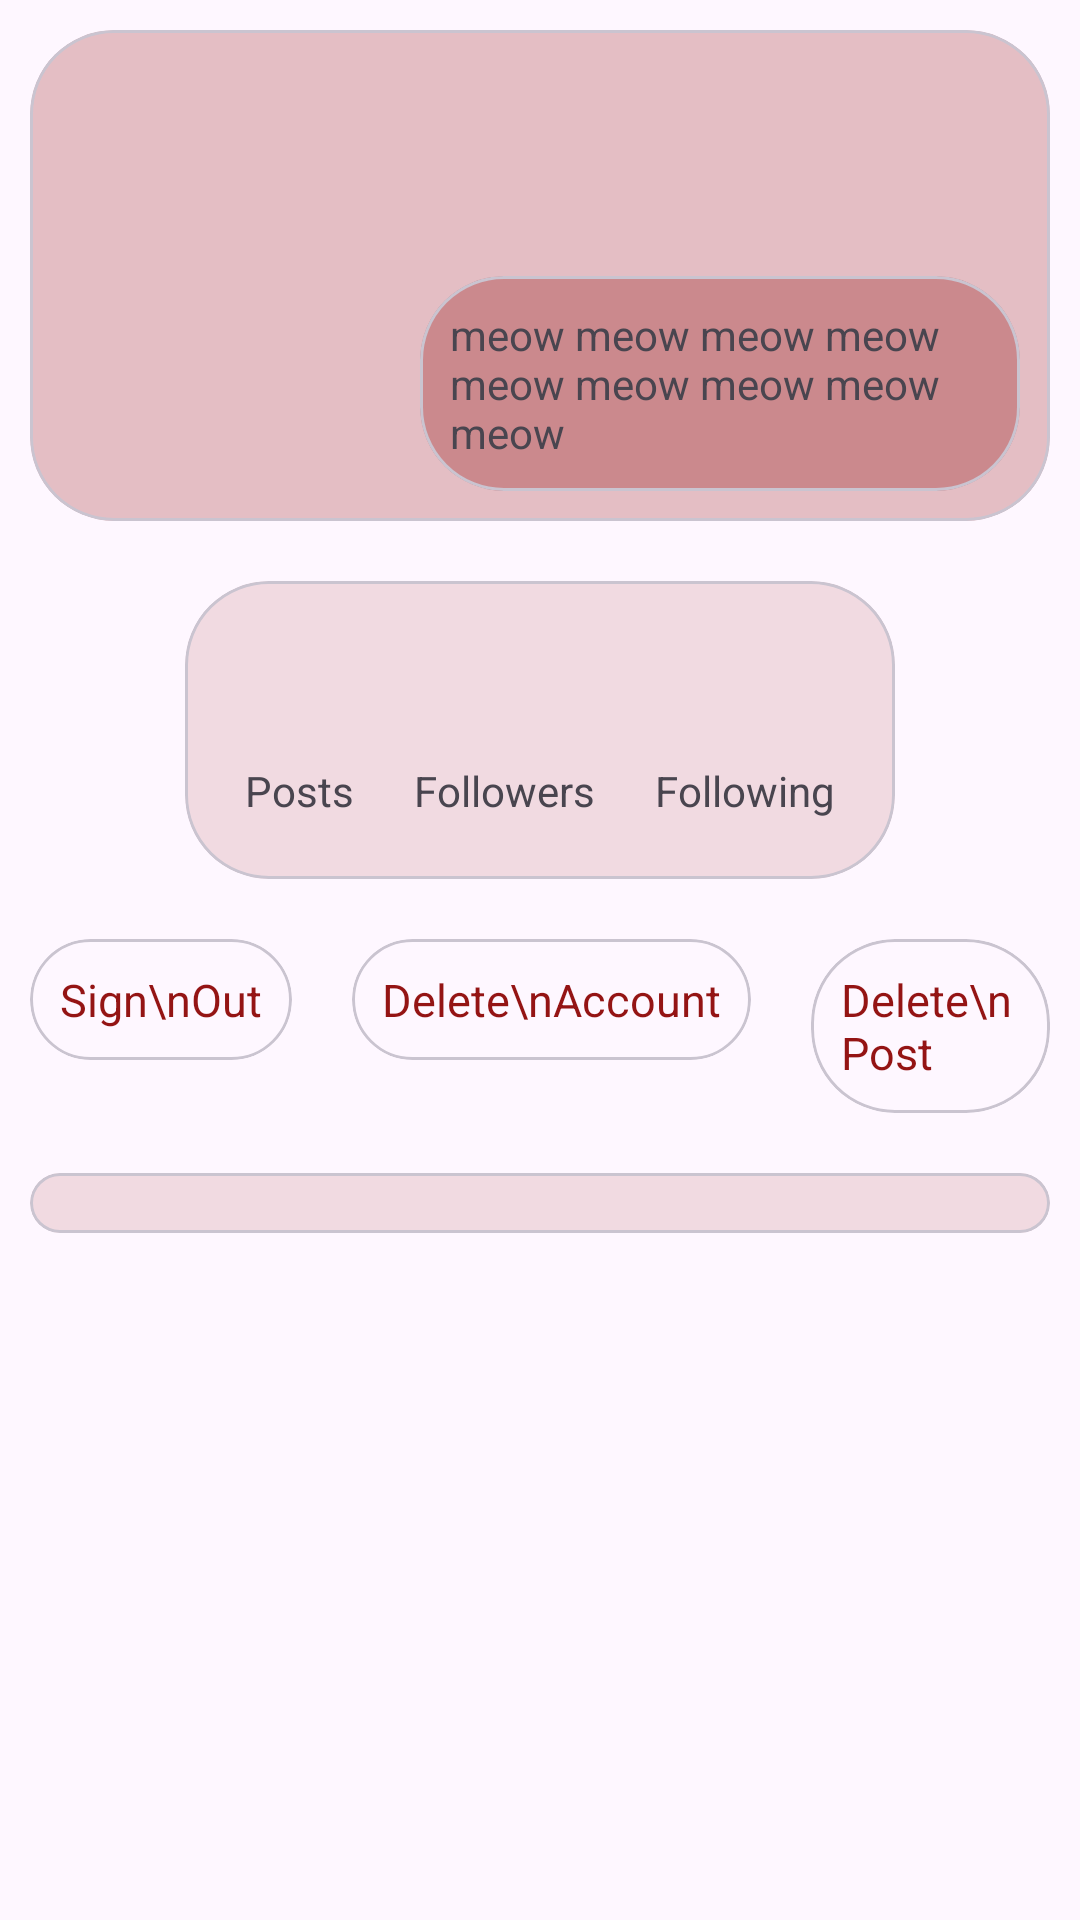

Here is an Android app screen rendered from its layout file. Give the layout XML and the strings, colors and styles it references.
<!-- AndroidManifest.xml: application theme Theme.TheHOOD -->
<!-- res/layout/fragment_profile_home_screen.xml -->
<?xml version="1.0" encoding="utf-8"?>
<FrameLayout xmlns:android="http://schemas.android.com/apk/res/android"
    xmlns:tools="http://schemas.android.com/tools"
    android:layout_width="match_parent"
    android:layout_height="match_parent"
    xmlns:app="http://schemas.android.com/apk/res-auto"
    tools:context=".ProfileHomeScreen">

    <LinearLayout
        android:layout_width="match_parent"
        android:layout_height="match_parent"
        android:orientation="vertical"
        tools:context=".ProfilePage">

        <com.google.android.material.card.MaterialCardView
            app:cardCornerRadius="28dp"
            android:layout_margin="10dp"
            android:backgroundTint="#40941414"
            android:layout_width="match_parent"
            android:layout_height="wrap_content">

            <LinearLayout
                android:layout_width="match_parent"
                android:layout_height="wrap_content"
                android:orientation="horizontal">

                <com.google.android.material.imageview.ShapeableImageView
                    android:layout_gravity="center"
                    android:layout_width="100dp"
                    android:layout_height="100dp"
                    android:layout_margin="10dp"
                    android:id="@+id/profilepfp"
                    app:shapeAppearanceOverlay="@style/roundimg"/>

                <LinearLayout
                    android:layout_width="wrap_content"
                    android:layout_height="wrap_content"
                    android:orientation="vertical">

                    <TextView
                        android:id="@+id/fullname"
                        android:textSize="20sp"
                        android:textStyle="bold"
                        android:layout_margin="10dp"
                        android:layout_width="wrap_content"
                        android:layout_height="wrap_content"/>


                    <LinearLayout
                        android:layout_width="wrap_content"
                        android:layout_height="wrap_content"
                        android:orientation="horizontal">

                        <TextView
                            android:id="@+id/username"
                            android:layout_gravity="center"
                            android:layout_marginStart="10dp"
                            android:layout_width="wrap_content"
                            android:layout_height="wrap_content"/>

                        <ImageView
                            android:id="@+id/star"
                            android:layout_margin="5dp"
                            android:layout_width="15dp"
                            android:layout_height="15dp"
                            android:layout_gravity="center"/>

                    </LinearLayout>


                    <com.google.android.material.card.MaterialCardView
                        android:backgroundTint="#50941414"
                        app:cardCornerRadius="28dp"
                        android:layout_margin="10dp"
                        android:layout_width="wrap_content"
                        android:layout_height="wrap_content">

                        <TextView
                            android:id="@+id/bio"
                            android:layout_margin="10dp"
                            android:text="meow meow meow meow meow meow meow meow meow"
                            android:layout_width="wrap_content"
                            android:layout_height="wrap_content"/>

                    </com.google.android.material.card.MaterialCardView>

                </LinearLayout>

            </LinearLayout>

        </com.google.android.material.card.MaterialCardView>

        <com.google.android.material.card.MaterialCardView
            android:backgroundTint="#20941414"
            android:layout_gravity="center"
            android:layout_width="wrap_content"
            android:layout_height="wrap_content"
            android:layout_margin="10dp"
            app:cardCornerRadius="28dp">

            <LinearLayout
                android:layout_margin="10dp"
                android:layout_width="wrap_content"
                android:layout_height="wrap_content"
                android:orientation="horizontal">

                <LinearLayout
                    android:layout_margin="10dp"
                    android:layout_width="wrap_content"
                    android:layout_height="wrap_content"
                    android:orientation="vertical">

                    <TextView
                        android:id="@+id/posts"
                        android:textSize="30sp"
                        android:textStyle="bold"
                        android:layout_gravity="center"
                        android:layout_width="wrap_content"
                        android:layout_height="wrap_content"/>

                    <TextView
                        android:layout_gravity="center"
                        android:layout_width="wrap_content"
                        android:layout_height="wrap_content"
                        android:text="Posts"/>

                </LinearLayout>

                <LinearLayout
                    android:layout_margin="10dp"
                    android:layout_width="wrap_content"
                    android:layout_height="wrap_content"
                    android:orientation="vertical">

                    <TextView
                        android:id="@+id/followers"
                        android:textSize="30sp"
                        android:textStyle="bold"
                        android:layout_gravity="center"
                        android:layout_width="wrap_content"
                        android:layout_height="wrap_content"/>

                    <TextView
                        android:layout_gravity="center"
                        android:layout_width="wrap_content"
                        android:layout_height="wrap_content"
                        android:text="Followers"/>

                </LinearLayout>

                <LinearLayout
                    android:layout_margin="10dp"
                    android:layout_width="wrap_content"
                    android:layout_height="wrap_content"
                    android:orientation="vertical">

                    <TextView
                        android:id="@+id/following"
                        android:textSize="30sp"
                        android:textStyle="bold"
                        android:layout_gravity="center"
                        android:layout_width="wrap_content"
                        android:layout_height="wrap_content"/>

                    <TextView
                        android:layout_gravity="center"
                        android:layout_width="wrap_content"
                        android:layout_height="wrap_content"
                        android:text="Following"/>

                </LinearLayout>

            </LinearLayout>

        </com.google.android.material.card.MaterialCardView>

        <LinearLayout
            android:layout_gravity="center"
            android:layout_width="wrap_content"
            android:layout_height="wrap_content"
            android:orientation="horizontal">

            <com.google.android.material.card.MaterialCardView
                android:id="@+id/signout"
                android:layout_margin="10dp"
                app:cardCornerRadius="28dp"
                android:layout_width="wrap_content"
                android:layout_height="wrap_content">

                <TextView
                    android:textSize="15sp"
                    android:layout_margin="10dp"
                    android:textColor="#941414"
                    android:layout_width="wrap_content"
                    android:layout_height="wrap_content"
                    android:text="Sign\nOut"/>

            </com.google.android.material.card.MaterialCardView>

            <com.google.android.material.card.MaterialCardView
                android:id="@+id/deleteaccount"
                android:layout_width="wrap_content"
                android:layout_height="wrap_content"
                android:layout_margin="10dp"
                app:cardCornerRadius="28dp">

                <TextView
                    android:textSize="15sp"
                    android:layout_margin="10dp"
                    android:textColor="#941414"
                    android:layout_width="wrap_content"
                    android:layout_height="wrap_content"
                    android:text="Delete\nAccount"/>

            </com.google.android.material.card.MaterialCardView>

            <com.google.android.material.card.MaterialCardView
                android:id="@+id/deletepost"
                android:layout_width="wrap_content"
                android:layout_height="wrap_content"
                android:layout_margin="10dp"
                app:cardCornerRadius="28dp">

                <TextView
                    android:textSize="15sp"
                    android:layout_margin="10dp"
                    android:textColor="#941414"
                    android:layout_width="wrap_content"
                    android:layout_height="wrap_content"
                    android:text="Delete\nPost"/>

            </com.google.android.material.card.MaterialCardView>

        </LinearLayout>

        <com.google.android.material.card.MaterialCardView
            android:backgroundTint="#20941414"
            android:layout_margin="10dp"
            app:cardCornerRadius="28dp"
            android:layout_width="match_parent"
            android:layout_height="wrap_content">

            <androidx.recyclerview.widget.RecyclerView
                android:id="@+id/profilerv"
                android:layout_margin="10dp"
                android:layout_width="match_parent"
                android:layout_height="match_parent"/>

        </com.google.android.material.card.MaterialCardView>

    </LinearLayout>

</FrameLayout>
<!-- resources referenced by this layout -->
<resources>
  <style name="roundimg">
          <item name="cornerSize">50%</item>
      </style>
  <style name="Theme.TheHOOD" parent="Theme.Material3.DayNight">
          
          <item name="colorPrimary">@color/purple_500</item>
          <item name="colorPrimaryVariant">@color/purple_700</item>
          <item name="colorOnPrimary">@color/white</item>
          
          <item name="colorSecondary">@color/teal_200</item>
          <item name="colorSecondaryVariant">@color/teal_700</item>
          <item name="colorOnSecondary">@color/black</item>
          
          <item name="android:statusBarColor" tools:targetApi="l">?attr/colorPrimaryVariant</item>
          
      </style>
  <color name="purple_500">#941414</color>
  <color name="purple_700">#941414</color>
  <color name="white">#FFFFFFFF</color>
  <color name="teal_200">#FF03DAC5</color>
  <color name="teal_700">#FF018786</color>
  <color name="black">#FF000000</color>
</resources>
